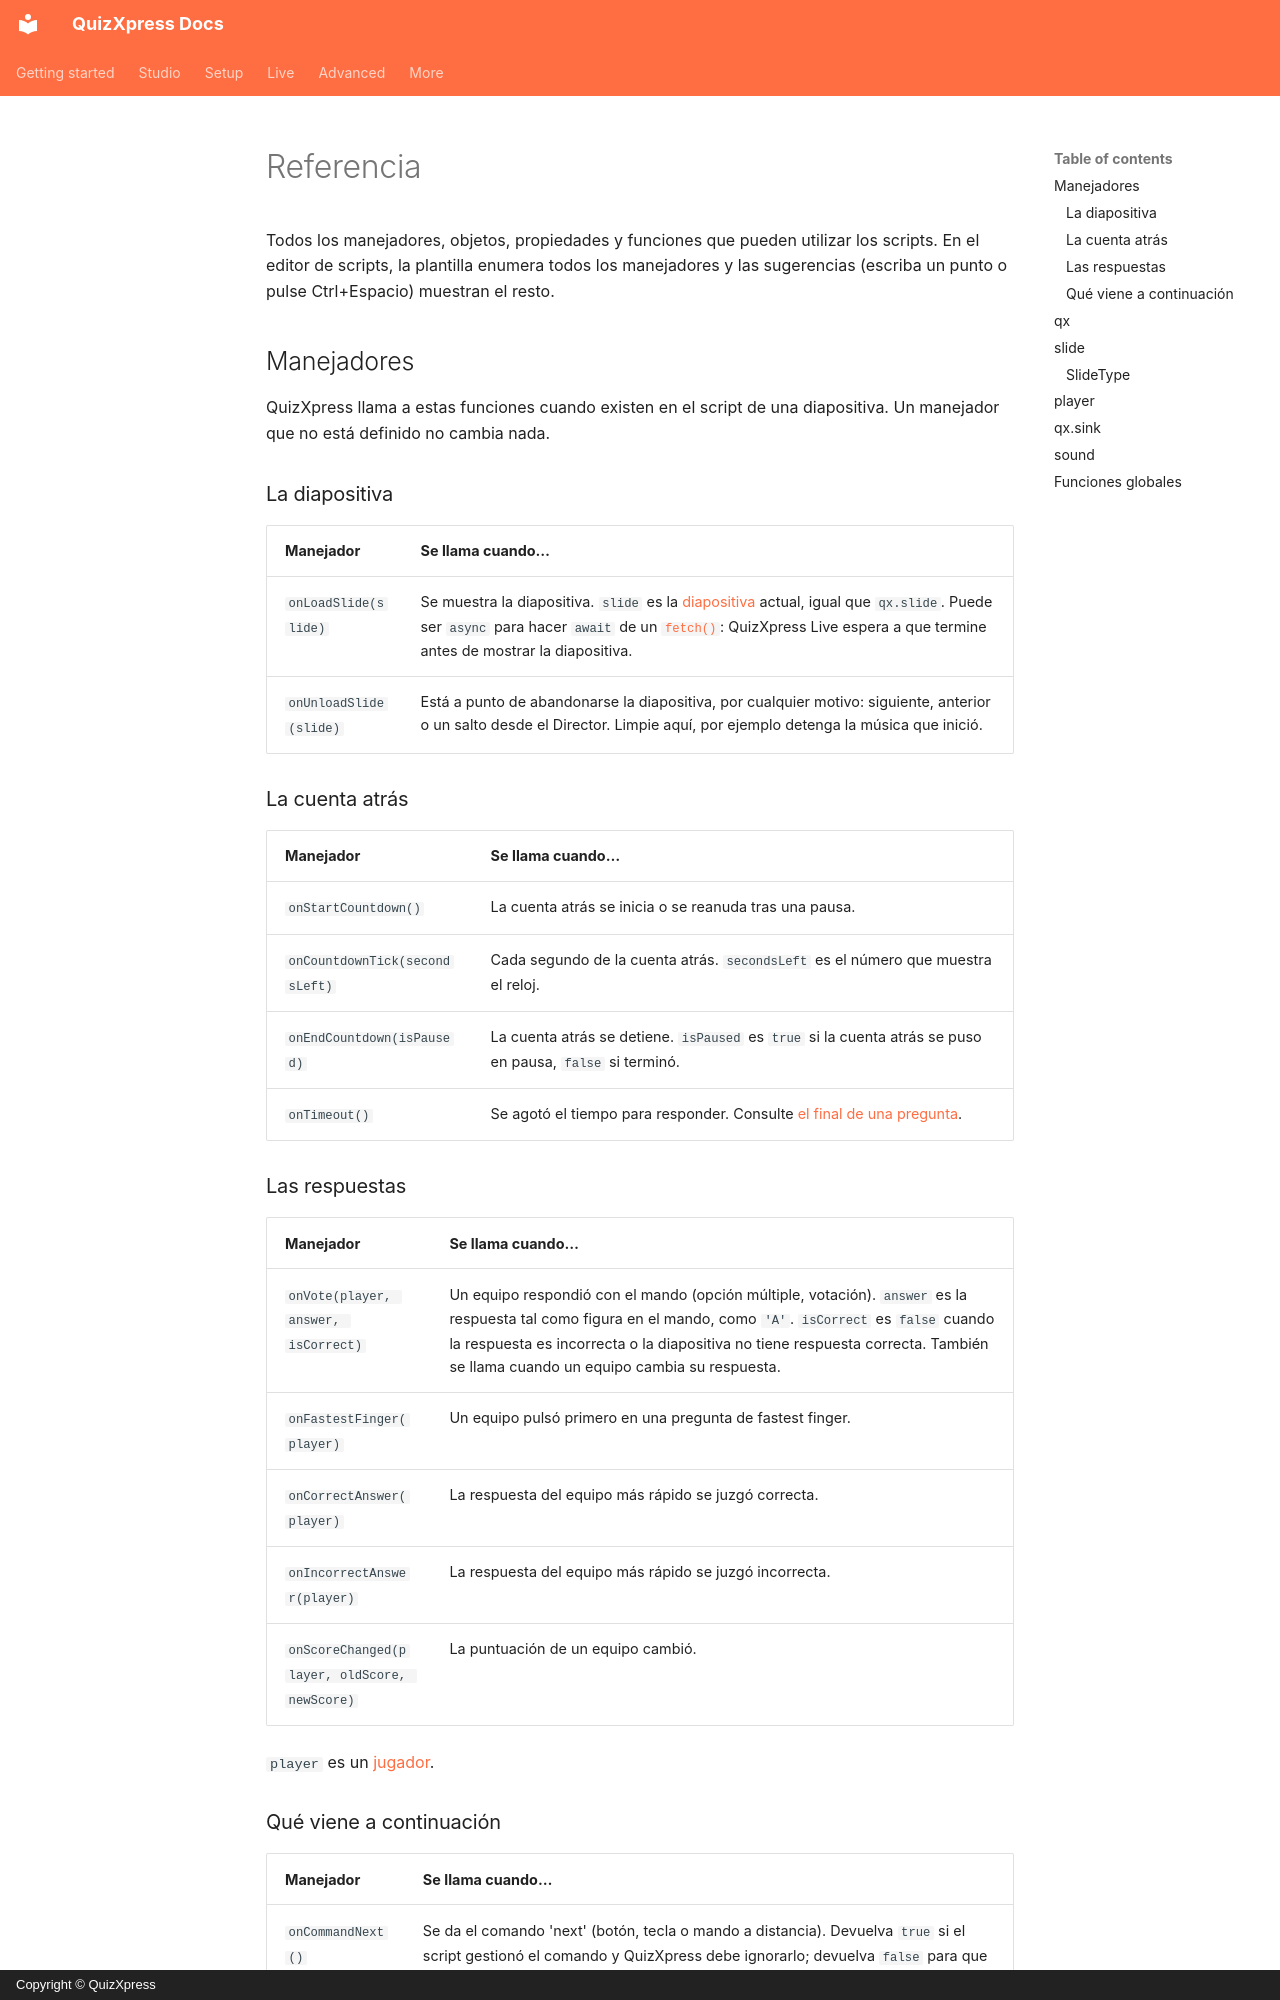

repository: gameshowcrew/quizxpress-docs · page: advanced/scripting/reference.es/index.html · generator: mkdocs · copyright: Copyright © QuizXpress

# Referencia

Todos los manejadores, objetos, propiedades y funciones que pueden utilizar los scripts. En el editor de scripts, la plantilla enumera todos los manejadores y las sugerencias (escriba un punto o pulse Ctrl+Espacio) muestran el resto.

## Manejadores

QuizXpress llama a estas funciones cuando existen en el script de una diapositiva. Un manejador que no está definido no cambia nada.

### La diapositiva

| Manejador | Se llama cuando… |
|---|---|
| `onLoadSlide(slide)` | Se muestra la diapositiva. `slide` es la [diapositiva](#slide) actual, igual que `qx.slide`. Puede ser `async` para hacer `await` de un [`fetch()`](#funciones-globales): QuizXpress Live espera a que termine antes de mostrar la diapositiva. |
| `onUnloadSlide(slide)` | Está a punto de abandonarse la diapositiva, por cualquier motivo: siguiente, anterior o un salto desde el Director. Limpie aquí, por ejemplo detenga la música que inició. |

### La cuenta atrás

| Manejador | Se llama cuando… |
|---|---|
| `onStartCountdown()` | La cuenta atrás se inicia o se reanuda tras una pausa. |
| `onCountdownTick(secondsLeft)` | Cada segundo de la cuenta atrás. `secondsLeft` es el número que muestra el reloj. |
| `onEndCountdown(isPaused)` | La cuenta atrás se detiene. `isPaused` es `true` si la cuenta atrás se puso en pausa, `false` si terminó. |
| `onTimeout()` | Se agotó el tiempo para responder. Consulte [el final de una pregunta](working-with-quizxpress.md#responder-al-desarrollo-del-show). |

### Las respuestas

| Manejador | Se llama cuando… |
|---|---|
| `onVote(player, answer, isCorrect)` | Un equipo respondió con el mando (opción múltiple, votación). `answer` es la respuesta tal como figura en el mando, como `'A'`. `isCorrect` es `false` cuando la respuesta es incorrecta o la diapositiva no tiene respuesta correcta. También se llama cuando un equipo cambia su respuesta. |
| `onFastestFinger(player)` | Un equipo pulsó primero en una pregunta de fastest finger. |
| `onCorrectAnswer(player)` | La respuesta del equipo más rápido se juzgó correcta. |
| `onIncorrectAnswer(player)` | La respuesta del equipo más rápido se juzgó incorrecta. |
| `onScoreChanged(player, oldScore, newScore)` | La puntuación de un equipo cambió. |

`player` es un [jugador](#player).
